Run: headless pygame with SDL's dummy video driver; simulated clock (each Clock.tick advances the game by its frame time, no real sleeping); random seed 0; keys injected as events and as key.get_pressed() state; no mouse input.
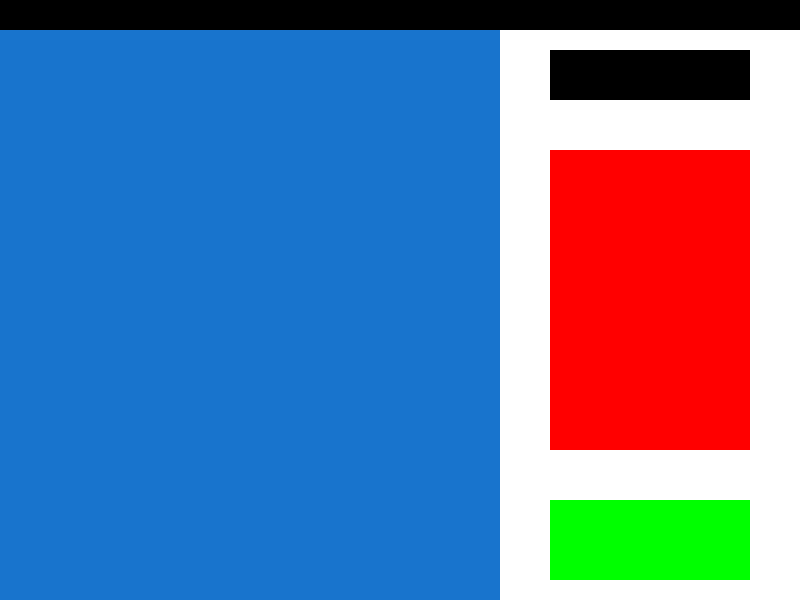
Frame 1 of 4 · flips 1–60 · no input
Frame 2 of 4 · flips 61–180 · tapped SPACE, RETURN · held RIGHT (→), D · screen unchanged from frame 1, image omitted
Frame 3 of 4 · flips 181–300 · held DOWN (↓), S · screen unchanged from frame 2, image omitted
Frame 4 of 4 · flips 301–420 · held LEFT (←), A, UP (↑), W · screen unchanged from frame 3, image omitted

The pygame program that drew these frames:

#!/usr/bin/env python3
# -*- coding: utf-8 -*-
"""
Created on Thu May  9 11:21:34 2019

@author: pedro
"""

import pygame

pygame.init()
screen= pygame.display.set_mode((800, 600))
done=False
BLACK = (  0,   0,   0)
WHITE = (255, 255, 255)
BLUE =  (24,116,205,255)
GREEN = (  0, 255,   0)
RED =   (255,   0,   0)   
while not done:
    for event in pygame.event.get():
        if event.type==pygame.QUIT:
            done =True

   
    
    pygame.draw.rect(screen, WHITE, pygame.Rect(500, 0, 600, 800))
    
    
    pygame.draw.rect(screen, GREEN,pygame.Rect(550, 500, 200, 80) )   
    
    
    pygame.draw.rect(screen, BLUE, pygame.Rect(0, 0, 500, 600))
    
    
    pygame.draw.rect(screen, BLACK,pygame.Rect(550, 50, 200, 50) )   
    
    
    pygame.draw.rect(screen, RED,pygame.Rect(550, 150, 200, 300) )   
   

    pygame.draw.rect(screen, BLACK,pygame.Rect(0, 0, 800, 30) )   
   
    
    pygame.draw.rect(screen, RED,pygame.Rect(550, 150, 200, 300) ) 
    pygame.display.flip()
    
